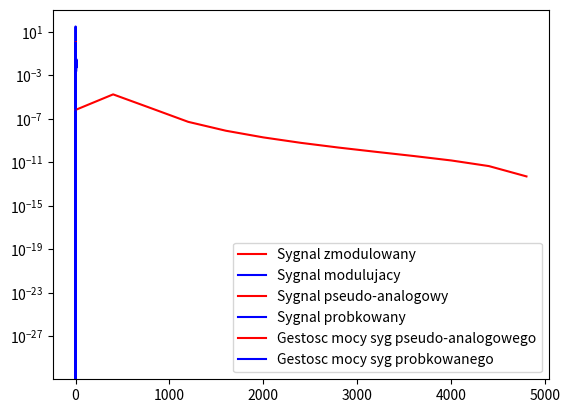

The script that saved this image:
import matplotlib.pyplot as plt 
import numpy as np
from scipy.signal import welch 

# Parametry
fs = int( 1e4 )         # Czestotliwosc pseudo-analogowa
fn = 50                 # Czestotliwosc nosna
fm = 1                  # Czestotliwosc modulujaca
d = 5                   # Glebokosc modulacji
t = 1                   # Czas sygnalu
f_samp = 25             # Czestotliwosc probkowania

# 1 czesc 
wek_t_anal = np.linspace( 0, t, t*fs, False )

phi = 2 * np.pi * d * np.sin(2 * np.pi * fm * wek_t_anal )
sygnal_anal = np.sin(2 * np.pi * fn * wek_t_anal + phi)

plt.plot( wek_t_anal, sygnal_anal, color='red',
         label='Sygnal zmodulowany')
plt.plot( wek_t_anal, phi, color='blue',
         label='Sygnal modulujacy' )
#plt.plot( wek_t_anal, f_chwilowa )
plt.legend()
plt.show()


# 2 czesc 
wek_t_samp = np.linspace( 0, t, t*f_samp, False )

phi = 2 * np.pi * d * np.sin(2 * np.pi * fm * wek_t_samp )
sygnal_samp = np.sin(2 * np.pi * fn * wek_t_samp + phi)
plt.plot( wek_t_anal, sygnal_anal, color='red',
         label='Sygnal pseudo-analogowy')
plt.plot( wek_t_samp, sygnal_samp, color='blue',
         label='Sygnal probkowany' )
#plt.plot( wek_t_anal, f_chwilowa )
plt.legend()
plt.show()

# 3 czesc
plot_freq_1, psd_1 = welch(sygnal_anal, fs, nperseg=25)
plot_freq_2, psd_2 = welch(sygnal_samp, f_samp, nperseg=25)

plt.semilogy( plot_freq_1, psd_1, color='red', 
             label='Gestosc mocy syg pseudo-analogowego' )
plt.semilogy( plot_freq_2, psd_2, color='blue',
             label='Gestosc mocy syg probkowanego' )
plt.legend()
plt.show()
